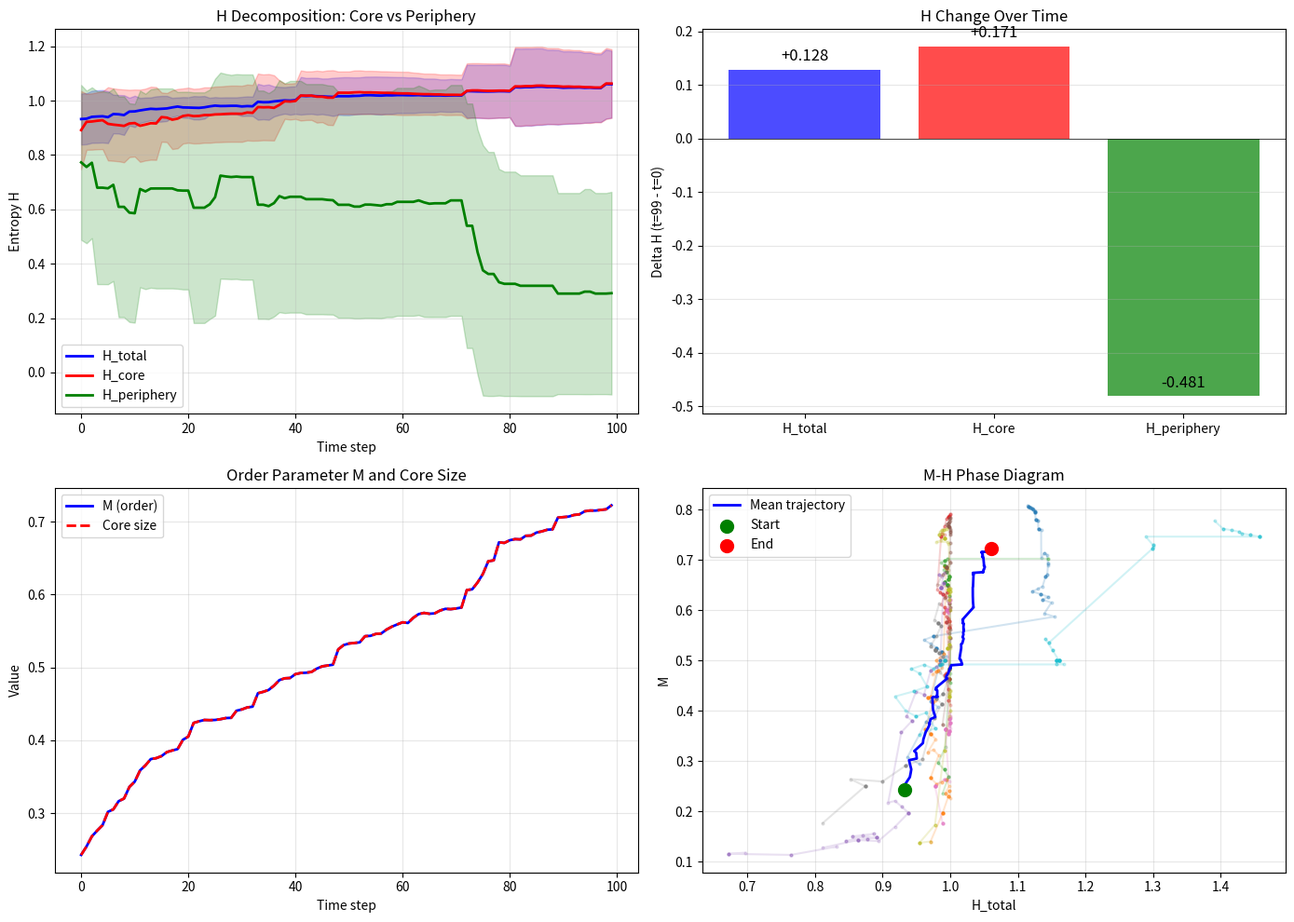

This figure's Python source:
"""
H 结构分解：Core vs Periphery
=============================

目标：验证"复杂性来自外围"假设
- H_core(t): 最大 cluster 内部
- H_periphery(t): 其余部分
- H_total(t): 整体
"""

import numpy as np
import random
import matplotlib
matplotlib.use('Agg')
import matplotlib.pyplot as plt
import os

os.makedirs('F:/hypergraph_bistability/figures', exist_ok=True)


class HypergraphDecompose:
    def __init__(self, N=50, p_pair=0.5, seed=42):
        random.seed(seed)
        
        self.N = N
        self.p_pair = p_pair
        self.K = int(0.35 * N)
        self.V = list(range(N))
        self.E = []
        
        for _ in range(15):
            if random.random() < p_pair:
                e = frozenset(random.sample(self.V, 2))
            else:
                e = frozenset(random.sample(self.V, min(3, N)))
            self.E.append(e)
    
    def get_node_degree(self, v):
        return sum(1 for e in self.E if v in e)
    
    def get_clusters(self):
        """获取所有 cluster 和最大 cluster"""
        if not self.V:
            return [], set()
        
        adj = {v: set() for v in self.V}
        for e in self.E:
            nodes = list(e)
            for i in range(len(nodes)):
                for j in range(i+1, len(nodes)):
                    adj[nodes[i]].add(nodes[j])
                    adj[nodes[j]].add(nodes[i])
        
        visited = set()
        clusters = []
        
        for s in self.V:
            if s in visited:
                continue
            stack = [s]
            c = set()
            while stack:
                n = stack.pop()
                if n in visited:
                    continue
                visited.add(n)
                c.add(n)
                for nb in adj[n]:
                    if nb not in visited:
                        stack.append(nb)
            clusters.append(c)
        
        if clusters:
            max_cluster = max(clusters, key=len)
        else:
            max_cluster = set()
        
        return clusters, max_cluster
    
    def apply_rules(self, steps=1):
        for _ in range(steps):
            # Growth
            if random.random() < 0.3 and self.E:
                e = random.choice(self.E)
                v = random.choice(list(e))
                w = max(self.V) + 1
                self.V.append(w)
                
                if random.random() < self.p_pair:
                    new_e = frozenset([v, w])
                else:
                    new_e = frozenset([v, w, random.choice(self.V[:-1])])
                self.E.append(new_e)
            
            # Fusion
            if random.random() < 0.25 and len(self.E) >= 2:
                e1, e2 = random.sample(self.E, 2)
                if len(e1 & e2) >= 1 and random.random() < 0.5:
                    new_e = frozenset(e1 | e2)
                    if len(new_e) >= 2:
                        self.E.append(new_e)
                        if e1 in self.E: self.E.remove(e1)
                        if e2 in self.E: self.E.remove(e2)
            
            # Split
            if random.random() < 0.12:
                large = [e for e in self.E if len(e) > 2]
                if large:
                    e = random.choice(large)
                    nodes = list(e)
                    if len(nodes) >= 4:
                        split = len(nodes) // 2
                        self.E.append(frozenset(nodes[:split]))
                        self.E.append(frozenset(nodes[split:]))
                        self.E.remove(e)
            
            # K cap
            for v in list(self.V):
                d = self.get_node_degree(v)
                if d > self.K:
                    excess = d - self.K
                    v_edges = [e for e in self.E if v in e]
                    for e in v_edges[:excess]:
                        if len(e) > 2:
                            new_e = e - {v}
                            if len(new_e) >= 2:
                                self.E.remove(e)
                                self.E.append(new_e)
    
    def get_entropy_for_nodes(self, node_set):
        """计算指定节点集合的超边大小分布熵"""
        # 找出涉及这些节点的 hyperedges
        relevant_edges = [e for e in self.E if len(e & node_set) > 0]
        
        if not relevant_edges:
            return 0
        
        # 超边大小分布
        sizes = [len(e) for e in relevant_edges]
        counts = {}
        for s in sizes:
            counts[s] = counts.get(s, 0) + 1
        total = sum(counts.values())
        
        # Shannon 熵
        H = 0
        for c in counts.values():
            p = c / total
            if p > 0:
                H -= p * np.log2(p)
        
        return H
    
    def get_M(self):
        """Order parameter"""
        if not self.V:
            return 0
        
        adj = {v: set() for v in self.V}
        for e in self.E:
            nodes = list(e)
            for i in range(len(nodes)):
                for j in range(i+1, len(nodes)):
                    adj[nodes[i]].add(nodes[j])
                    adj[nodes[j]].add(nodes[i])
        
        visited = set()
        max_c = 0
        
        for s in self.V:
            if s in visited:
                continue
            stack = [s]
            c = set()
            while stack:
                n = stack.pop()
                if n in visited:
                    continue
                visited.add(n)
                c.add(n)
                for nb in adj[n]:
                    if nb not in visited:
                        stack.append(nb)
            max_c = max(max_c, len(c))
        
        return max_c / len(self.V)
    
    def get_total_entropy(self):
        """整体 H"""
        return self.get_entropy_for_nodes(set(self.V))


def run_decomposition(p_pair=0.5, n_steps=100, seed=42):
    """运行轨迹，分解 H"""
    h = HypergraphDecompose(N=50, p_pair=p_pair, seed=seed)
    
    H_total_history = []
    H_core_history = []
    H_periphery_history = []
    M_history = []
    core_size_history = []
    
    for t in range(n_steps):
        h.apply_rules()
        
        # 获取 cluster 信息
        clusters, max_cluster = h.get_clusters()
        
        # 计算各个 H
        H_total = h.get_total_entropy()
        
        if max_cluster:
            H_core = h.get_entropy_for_nodes(max_cluster)
            periphery = set(h.V) - max_cluster
            H_periphery = h.get_entropy_for_nodes(periphery) if periphery else 0
            core_size = len(max_cluster) / len(h.V)
        else:
            H_core = 0
            H_periphery = 0
            core_size = 0
        
        M = h.get_M()
        
        H_total_history.append(H_total)
        H_core_history.append(H_core)
        H_periphery_history.append(H_periphery)
        M_history.append(M)
        core_size_history.append(core_size)
    
    return {
        'H_total': H_total_history,
        'H_core': H_core_history,
        'H_periphery': H_periphery_history,
        'M': M_history,
        'core_size': core_size_history
    }


def main():
    print("=" * 60)
    print("H Decomposition: Core vs Periphery")
    print("=" * 60)
    
    # 运行多条轨迹
    n_runs = 10
    n_steps = 100
    
    print(f"\n[Running] {n_runs} trajectories")
    
    results = []
    for i in range(n_runs):
        r = run_decomposition(p_pair=0.5, n_steps=n_steps, seed=i*100+42)
        results.append(r)
        print(f"  Run {i+1}/{n_runs} done")
    
    # 分析
    print("\n[Analysis]")
    
    # 平均曲线
    H_total_mean = np.mean([r['H_total'] for r in results], axis=0)
    H_total_std = np.std([r['H_total'] for r in results], axis=0)
    
    H_core_mean = np.mean([r['H_core'] for r in results], axis=0)
    H_core_std = np.std([r['H_core'] for r in results], axis=0)
    
    H_periphery_mean = np.mean([r['H_periphery'] for r in results], axis=0)
    H_periphery_std = np.std([r['H_periphery'] for r in results], axis=0)
    
    M_mean = np.mean([r['M'] for r in results], axis=0)
    core_size_mean = np.mean([r['core_size'] for r in results], axis=0)
    
    # 打印关键数值
    print(f"\nH_total: {H_total_mean[0]:.3f} → {H_total_mean[-1]:.3f} (Δ={H_total_mean[-1]-H_total_mean[0]:+.3f})")
    print(f"H_core:  {H_core_mean[0]:.3f} → {H_core_mean[-1]:.3f} (Δ={H_core_mean[-1]-H_core_mean[0]:+.3f})")
    print(f"H_peri:  {H_periphery_mean[0]:.3f} → {H_periphery_mean[-1]:.3f} (Δ={H_periphery_mean[-1]-H_periphery_mean[0]:+.3f})")
    print(f"M:       {M_mean[0]:.3f} → {M_mean[-1]:.3f} (Δ={M_mean[-1]-M_mean[0]:+.3f})")
    
    # 绘图
    fig, axes = plt.subplots(2, 2, figsize=(14, 10))
    t = np.arange(n_steps)
    
    # 1. H 分解
    ax1 = axes[0, 0]
    ax1.plot(t, H_total_mean, 'b-', linewidth=2, label='H_total')
    ax1.fill_between(t, H_total_mean - H_total_std, H_total_mean + H_total_std, alpha=0.2, color='blue')
    ax1.plot(t, H_core_mean, 'r-', linewidth=2, label='H_core')
    ax1.fill_between(t, H_core_mean - H_core_std, H_core_mean + H_core_std, alpha=0.2, color='red')
    ax1.plot(t, H_periphery_mean, 'g-', linewidth=2, label='H_periphery')
    ax1.fill_between(t, H_periphery_mean - H_periphery_std, H_periphery_mean + H_periphery_std, alpha=0.2, color='green')
    ax1.set_xlabel('Time step')
    ax1.set_ylabel('Entropy H')
    ax1.set_title('H Decomposition: Core vs Periphery')
    ax1.legend()
    ax1.grid(True, alpha=0.3)
    
    # 2. H 变化量
    ax2 = axes[0, 1]
    dH_total = H_total_mean[-1] - H_total_mean[0]
    dH_core = H_core_mean[-1] - H_core_mean[0]
    dH_peri = H_periphery_mean[-1] - H_periphery_mean[0]
    
    labels = ['H_total', 'H_core', 'H_periphery']
    values = [dH_total, dH_core, dH_peri]
    colors = ['blue', 'red', 'green']
    bars = ax2.bar(labels, values, color=colors, alpha=0.7)
    ax2.axhline(0, color='black', linestyle='-', linewidth=0.5)
    for bar, v in zip(bars, values):
        ax2.text(bar.get_x() + bar.get_width()/2, v + 0.01, f'{v:+.3f}', 
                ha='center', va='bottom', fontsize=12)
    ax2.set_ylabel('Delta H (t=99 - t=0)')
    ax2.set_title('H Change Over Time')
    ax2.grid(True, alpha=0.3, axis='y')
    
    # 3. M 和 core size
    ax3 = axes[1, 0]
    ax3.plot(t, M_mean, 'b-', linewidth=2, label='M (order)')
    ax3.plot(t, core_size_mean, 'r--', linewidth=2, label='Core size')
    ax3.set_xlabel('Time step')
    ax3.set_ylabel('Value')
    ax3.set_title('Order Parameter M and Core Size')
    ax3.legend()
    ax3.grid(True, alpha=0.3)
    
    # 4. 相图 M vs H
    ax4 = axes[1, 1]
    for i, r in enumerate(results):
        ax4.plot(r['H_total'], r['M'], 'o-', alpha=0.2, markersize=2)
    ax4.plot(H_total_mean, M_mean, 'b-', linewidth=2, label='Mean trajectory')
    ax4.scatter([H_total_mean[0]], [M_mean[0]], c='green', s=100, label='Start', zorder=5)
    ax4.scatter([H_total_mean[-1]], [M_mean[-1]], c='red', s=100, label='End', zorder=5)
    ax4.set_xlabel('H_total')
    ax4.set_ylabel('M')
    ax4.set_title('M-H Phase Diagram')
    ax4.legend()
    ax4.grid(True, alpha=0.3)
    
    plt.tight_layout()
    plt.savefig('F:/hypergraph_bistability/figures/H_decomposition.png', dpi=150)
    print("\n[OK] Saved: figures/H_decomposition.png")
    
    # 结论
    print("\n" + "=" * 60)
    print("CONCLUSION")
    print("=" * 60)
    
    if dH_peri > 0 and dH_core < 0:
        print("\n✅ CASE A: 理想结果!")
        print(f"   H_periphery ↑ ({dH_peri:+.3f})")
        print(f"   H_core ↓ ({dH_core:+.3f})")
        print("   → 复杂性来自外围，核心在收缩!")
    elif dH_peri > 0:
        print("\n🟡 CASE B: 部分支持")
        print(f"   H_periphery ↑ ({dH_peri:+.3f})")
        print(f"   H_core {'↑' if dH_core > 0 else '≈'}")
    else:
        print("\n🔴 CASE C: 需要重新分析")
        print(f"   H_total: {dH_total:+.3f}")
        print(f"   H_core: {dH_core:+.3f}")
        print(f"   H_periphery: {dH_peri:+.3f}")


if __name__ == '__main__':
    main()
